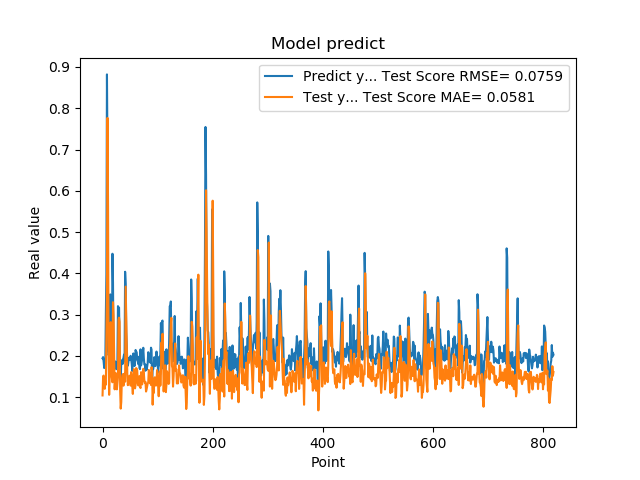

Source data for this figure (header and first rows):
1.941800117492676059e-01, 1.040638507516081224e-01
1.970258951187133512e-01, 1.498362587856646722e-01
1.859861761331558505e-01, 1.523582819689821011e-01
1.705197989940643033e-01, 1.365826561514746629e-01
1.844120919704437256e-01, 1.201457692225216395e-01
1.779371052980423251e-01, 1.382317880553131928e-01
3.004232645034790039e-01, 1.301568216313575554e-01
3.969086110591887873e-01, 2.442280316746866520e-01
8.820003867149353027e-01, 3.682200172315583941e-01
6.841114759445190430e-01, 7.765578008330076276e-01
2.116497457027435580e-01, 5.616772609211643230e-01
2.014262527227401733e-01, 1.974735757634615840e-01
2.061583995819092074e-01, 1.055961717006595052e-01
3.160260915756225586e-01, 1.517843349165623190e-01
3.489396274089813232e-01, 2.626532562003530691e-01
1.544443815946578979e-01, 2.816285515738986001e-01
1.959947794675827026e-01, 1.564896279674135582e-01
1.894801408052444180e-01, 1.462689188462569789e-01
4.474425017833709162e-01, 1.359860954084728124e-01
3.771362304687500555e-01, 3.300564704704756491e-01
1.889318972826004028e-01, 2.977467746650837577e-01
1.752775162458419522e-01, 1.996322535773333851e-01
1.822472065687180121e-01, 1.188520230286374407e-01
1.866402029991149902e-01, 1.429844454425014677e-01
1.715678423643112183e-01, 1.583155143186850689e-01
1.676391065120696744e-01, 1.232334464565700560e-01
1.773854047060013095e-01, 1.187321586384187944e-01
1.872433423995972235e-01, 1.342132898455561385e-01
3.204146027565002441e-01, 1.475652182322993722e-01
3.134283721446990967e-01, 2.868822066888715994e-01
3.171058297157288153e-01, 2.925420108420169751e-01
2.202603369951247891e-01, 2.822170778710931249e-01
1.659800857305526733e-01, 1.145512134721485414e-01
1.415748745203018188e-01, 7.219188529435408008e-02
1.852595061063766479e-01, 8.810724138149469975e-02
1.814238876104354858e-01, 1.391685764476177090e-01
1.905867606401443481e-01, 1.514614668833950684e-01
1.810430586338043213e-01, 1.557819569727300624e-01
1.954265981912612915e-01, 1.277868708675966858e-01
2.029463946819305142e-01, 1.460097151186117437e-01
1.862521618604660034e-01, 1.567489199161284652e-01
4.038094580173492432e-01, 1.373746791267215495e-01
3.743042349815369207e-01, 3.678847576973592326e-01
2.572054266929626465e-01, 2.916762149322079112e-01
2.253161966800689420e-01, 2.075267163560592931e-01
1.787700653076171875e-01, 1.533178606641248110e-01
1.761920750141143799e-01, 1.288993688701872420e-01
1.861467957496643066e-01, 1.454209180940279345e-01
1.954011768102645874e-01, 1.352761330758068536e-01
1.907722949981689176e-01, 1.521134593304008242e-01
1.898660957813262939e-01, 1.475146555174099705e-01
2.001174986362457275e-01, 1.278874084661589250e-01
1.922753006219863892e-01, 1.606123819853149948e-01
1.810636967420578003e-01, 1.496943852232081873e-01
1.635809391736984530e-01, 1.261032762589298084e-01
1.916799396276473999e-01, 1.077674702657123174e-01
2.058236002922058105e-01, 1.365205258381075593e-01
1.857409924268722812e-01, 1.677424490306938520e-01
1.752161234617233276e-01, 1.451861322618830941e-01
1.845117062330245972e-01, 1.212539801890945845e-01
2.143009155988692682e-01, 1.296596246483096293e-01
... 759 more rows
